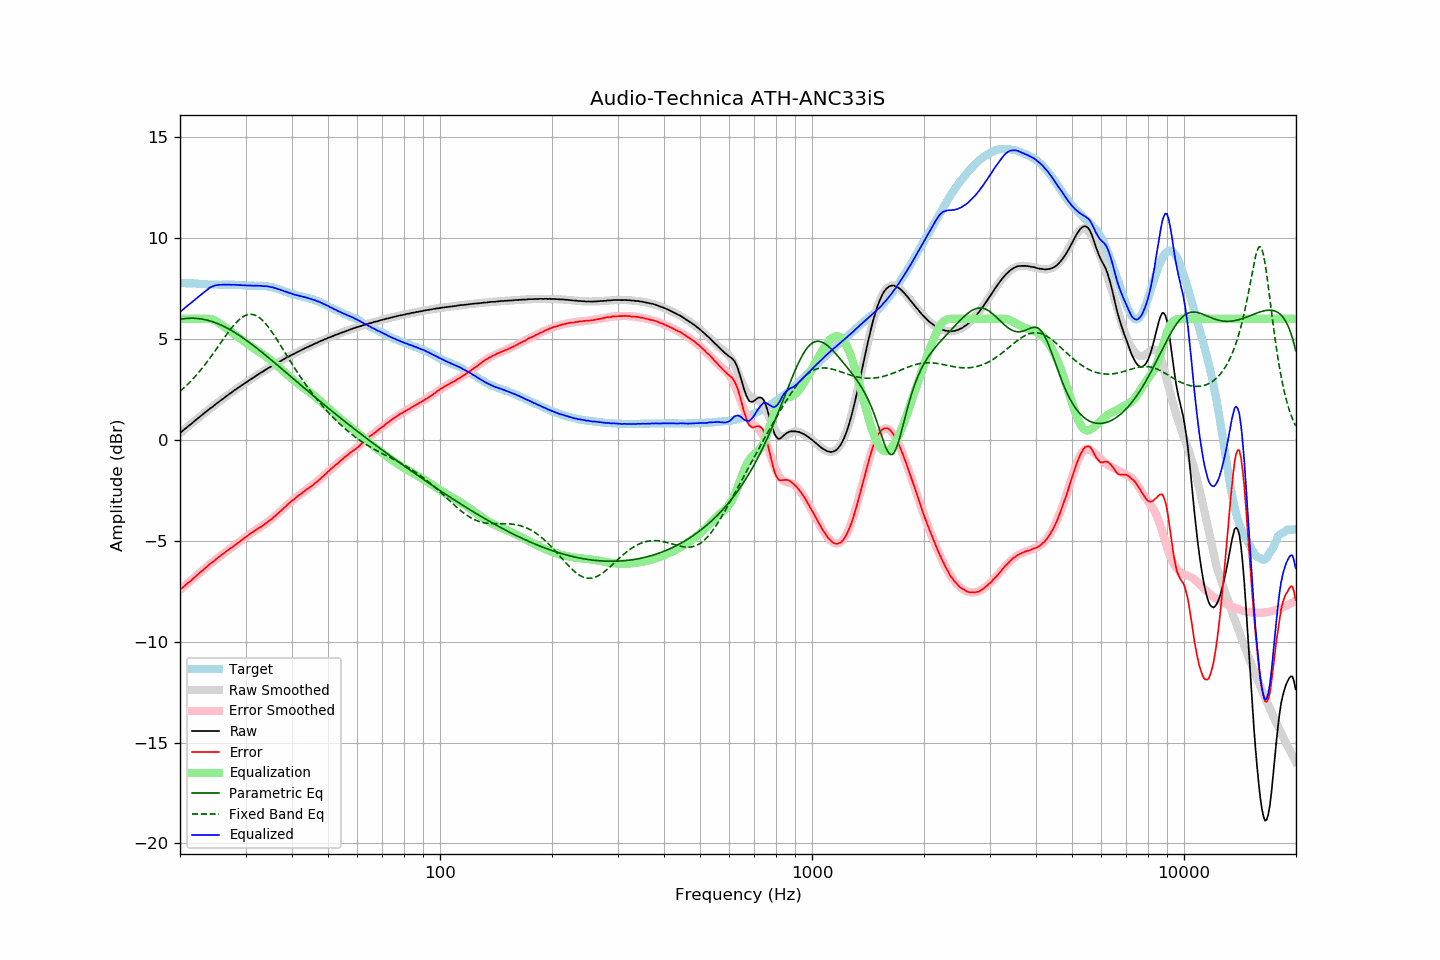

Values plotted in this chart, from the file beside it:
frequency, raw, error, smoothed, error_smoothed, equalization, parametric_eq, fixed_band_eq, equalized_raw, equalized_smoothed, target
20.00, 0.34, -7.43, 0.34, -7.43, 6.00, 5.97, 2.40, 6.34, 6.34, 7.77
20.20, 0.40, -7.37, 0.40, -7.36, 6.00, 5.99, 2.47, 6.40, 6.40, 7.77
20.40, 0.47, -7.29, 0.47, -7.30, 6.00, 6.00, 2.54, 6.47, 6.47, 7.77
20.61, 0.54, -7.23, 0.54, -7.23, 6.00, 6.01, 2.62, 6.54, 6.54, 7.77
20.81, 0.60, -7.15, 0.60, -7.16, 6.00, 6.02, 2.69, 6.60, 6.60, 7.76
21.02, 0.67, -7.08, 0.67, -7.09, 6.00, 6.02, 2.77, 6.67, 6.67, 7.75
21.23, 0.73, -7.02, 0.73, -7.02, 6.00, 6.03, 2.85, 6.73, 6.73, 7.75
21.44, 0.79, -6.97, 0.80, -6.95, 6.00, 6.03, 2.93, 6.79, 6.80, 7.76
21.66, 0.86, -6.89, 0.87, -6.88, 6.00, 6.03, 3.01, 6.86, 6.87, 7.75
21.87, 0.93, -6.82, 0.93, -6.82, 6.00, 6.02, 3.10, 6.93, 6.93, 7.75
22.09, 0.99, -6.75, 0.99, -6.75, 6.00, 6.02, 3.19, 6.99, 6.99, 7.74
22.31, 1.06, -6.68, 1.06, -6.68, 6.00, 6.01, 3.28, 7.06, 7.06, 7.74
22.54, 1.12, -6.61, 1.12, -6.61, 6.00, 6.00, 3.38, 7.12, 7.12, 7.73
22.76, 1.19, -6.54, 1.19, -6.54, 6.00, 5.99, 3.47, 7.19, 7.19, 7.73
22.99, 1.25, -6.48, 1.25, -6.47, 6.00, 5.98, 3.57, 7.25, 7.25, 7.73
23.22, 1.32, -6.40, 1.32, -6.41, 6.00, 5.97, 3.67, 7.32, 7.32, 7.72
23.45, 1.38, -6.34, 1.38, -6.34, 6.00, 5.95, 3.77, 7.38, 7.38, 7.72
23.69, 1.44, -6.27, 1.44, -6.27, 6.00, 5.93, 3.88, 7.44, 7.44, 7.71
23.92, 1.51, -6.19, 1.50, -6.20, 6.00, 5.91, 3.99, 7.51, 7.50, 7.70
24.16, 1.57, -6.13, 1.57, -6.14, 5.99, 5.89, 4.09, 7.56, 7.56, 7.70
24.40, 1.62, -6.08, 1.63, -6.07, 5.97, 5.86, 4.20, 7.59, 7.60, 7.70
24.65, 1.68, -6.02, 1.69, -6.01, 5.94, 5.83, 4.32, 7.62, 7.63, 7.70
24.89, 1.75, -5.94, 1.75, -5.94, 5.90, 5.80, 4.43, 7.66, 7.65, 7.70
25.14, 1.81, -5.88, 1.81, -5.88, 5.86, 5.77, 4.54, 7.67, 7.67, 7.69
25.39, 1.87, -5.81, 1.87, -5.82, 5.81, 5.74, 4.66, 7.68, 7.68, 7.68
25.65, 1.93, -5.75, 1.93, -5.76, 5.75, 5.71, 4.77, 7.68, 7.69, 7.68
25.91, 1.99, -5.69, 1.99, -5.70, 5.70, 5.67, 4.89, 7.69, 7.69, 7.68
26.16, 2.05, -5.64, 2.05, -5.64, 5.64, 5.63, 5.00, 7.69, 7.69, 7.69
26.43, 2.11, -5.58, 2.11, -5.58, 5.58, 5.59, 5.11, 7.69, 7.69, 7.69
26.69, 2.17, -5.52, 2.17, -5.52, 5.52, 5.55, 5.22, 7.69, 7.69, 7.69
26.96, 2.23, -5.46, 2.23, -5.46, 5.46, 5.51, 5.33, 7.69, 7.69, 7.69
27.23, 2.29, -5.40, 2.29, -5.40, 5.40, 5.46, 5.44, 7.69, 7.69, 7.69
27.50, 2.34, -5.35, 2.34, -5.34, 5.34, 5.42, 5.54, 7.68, 7.69, 7.69
27.77, 2.40, -5.29, 2.40, -5.28, 5.28, 5.37, 5.64, 7.69, 7.68, 7.70
28.05, 2.46, -5.22, 2.46, -5.22, 5.22, 5.32, 5.73, 7.69, 7.68, 7.68
28.33, 2.51, -5.17, 2.51, -5.17, 5.17, 5.27, 5.82, 7.68, 7.68, 7.68
28.62, 2.57, -5.10, 2.57, -5.11, 5.11, 5.22, 5.90, 7.68, 7.68, 7.67
28.90, 2.62, -5.06, 2.62, -5.05, 5.05, 5.17, 5.97, 7.67, 7.67, 7.68
29.19, 2.68, -4.99, 2.68, -4.99, 4.99, 5.12, 6.03, 7.67, 7.67, 7.67
29.48, 2.73, -4.93, 2.73, -4.93, 4.93, 5.06, 6.09, 7.66, 7.66, 7.66
29.78, 2.79, -4.87, 2.79, -4.87, 4.87, 5.01, 6.14, 7.66, 7.66, 7.66
30.08, 2.84, -4.81, 2.84, -4.81, 4.81, 4.95, 6.17, 7.65, 7.65, 7.65
30.38, 2.89, -4.75, 2.89, -4.75, 4.75, 4.89, 6.20, 7.65, 7.65, 7.64
30.68, 2.95, -4.69, 2.95, -4.70, 4.70, 4.83, 6.22, 7.65, 7.65, 7.64
30.99, 3.00, -4.64, 3.00, -4.64, 4.64, 4.77, 6.22, 7.64, 7.64, 7.64
31.30, 3.05, -4.59, 3.05, -4.59, 4.59, 4.71, 6.21, 7.64, 7.64, 7.64
31.61, 3.10, -4.53, 3.11, -4.53, 4.53, 4.65, 6.20, 7.64, 7.64, 7.63
31.93, 3.16, -4.47, 3.16, -4.48, 4.48, 4.59, 6.17, 7.64, 7.64, 7.63
32.24, 3.21, -4.43, 3.21, -4.43, 4.43, 4.53, 6.13, 7.64, 7.64, 7.64
32.57, 3.26, -4.37, 3.26, -4.38, 4.38, 4.47, 6.08, 7.64, 7.64, 7.63
32.89, 3.31, -4.33, 3.31, -4.32, 4.32, 4.40, 6.02, 7.63, 7.63, 7.64
33.22, 3.36, -4.27, 3.36, -4.27, 4.27, 4.34, 5.95, 7.63, 7.63, 7.63
33.55, 3.40, -4.23, 3.41, -4.21, 4.21, 4.27, 5.87, 7.62, 7.62, 7.63
33.89, 3.46, -4.16, 3.46, -4.16, 4.16, 4.21, 5.78, 7.62, 7.62, 7.62
34.23, 3.51, -4.10, 3.51, -4.10, 4.10, 4.14, 5.69, 7.61, 7.61, 7.61
34.57, 3.56, -4.04, 3.56, -4.04, 4.04, 4.08, 5.59, 7.60, 7.60, 7.60
34.92, 3.60, -3.98, 3.60, -3.98, 3.98, 4.01, 5.48, 7.58, 7.58, 7.58
35.27, 3.65, -3.93, 3.65, -3.91, 3.91, 3.95, 5.37, 7.56, 7.56, 7.58
35.62, 3.70, -3.84, 3.70, -3.85, 3.85, 3.88, 5.25, 7.55, 7.55, 7.54
35.97, 3.74, -3.79, 3.74, -3.78, 3.78, 3.81, 5.13, 7.52, 7.52, 7.53
... 635 more rows
